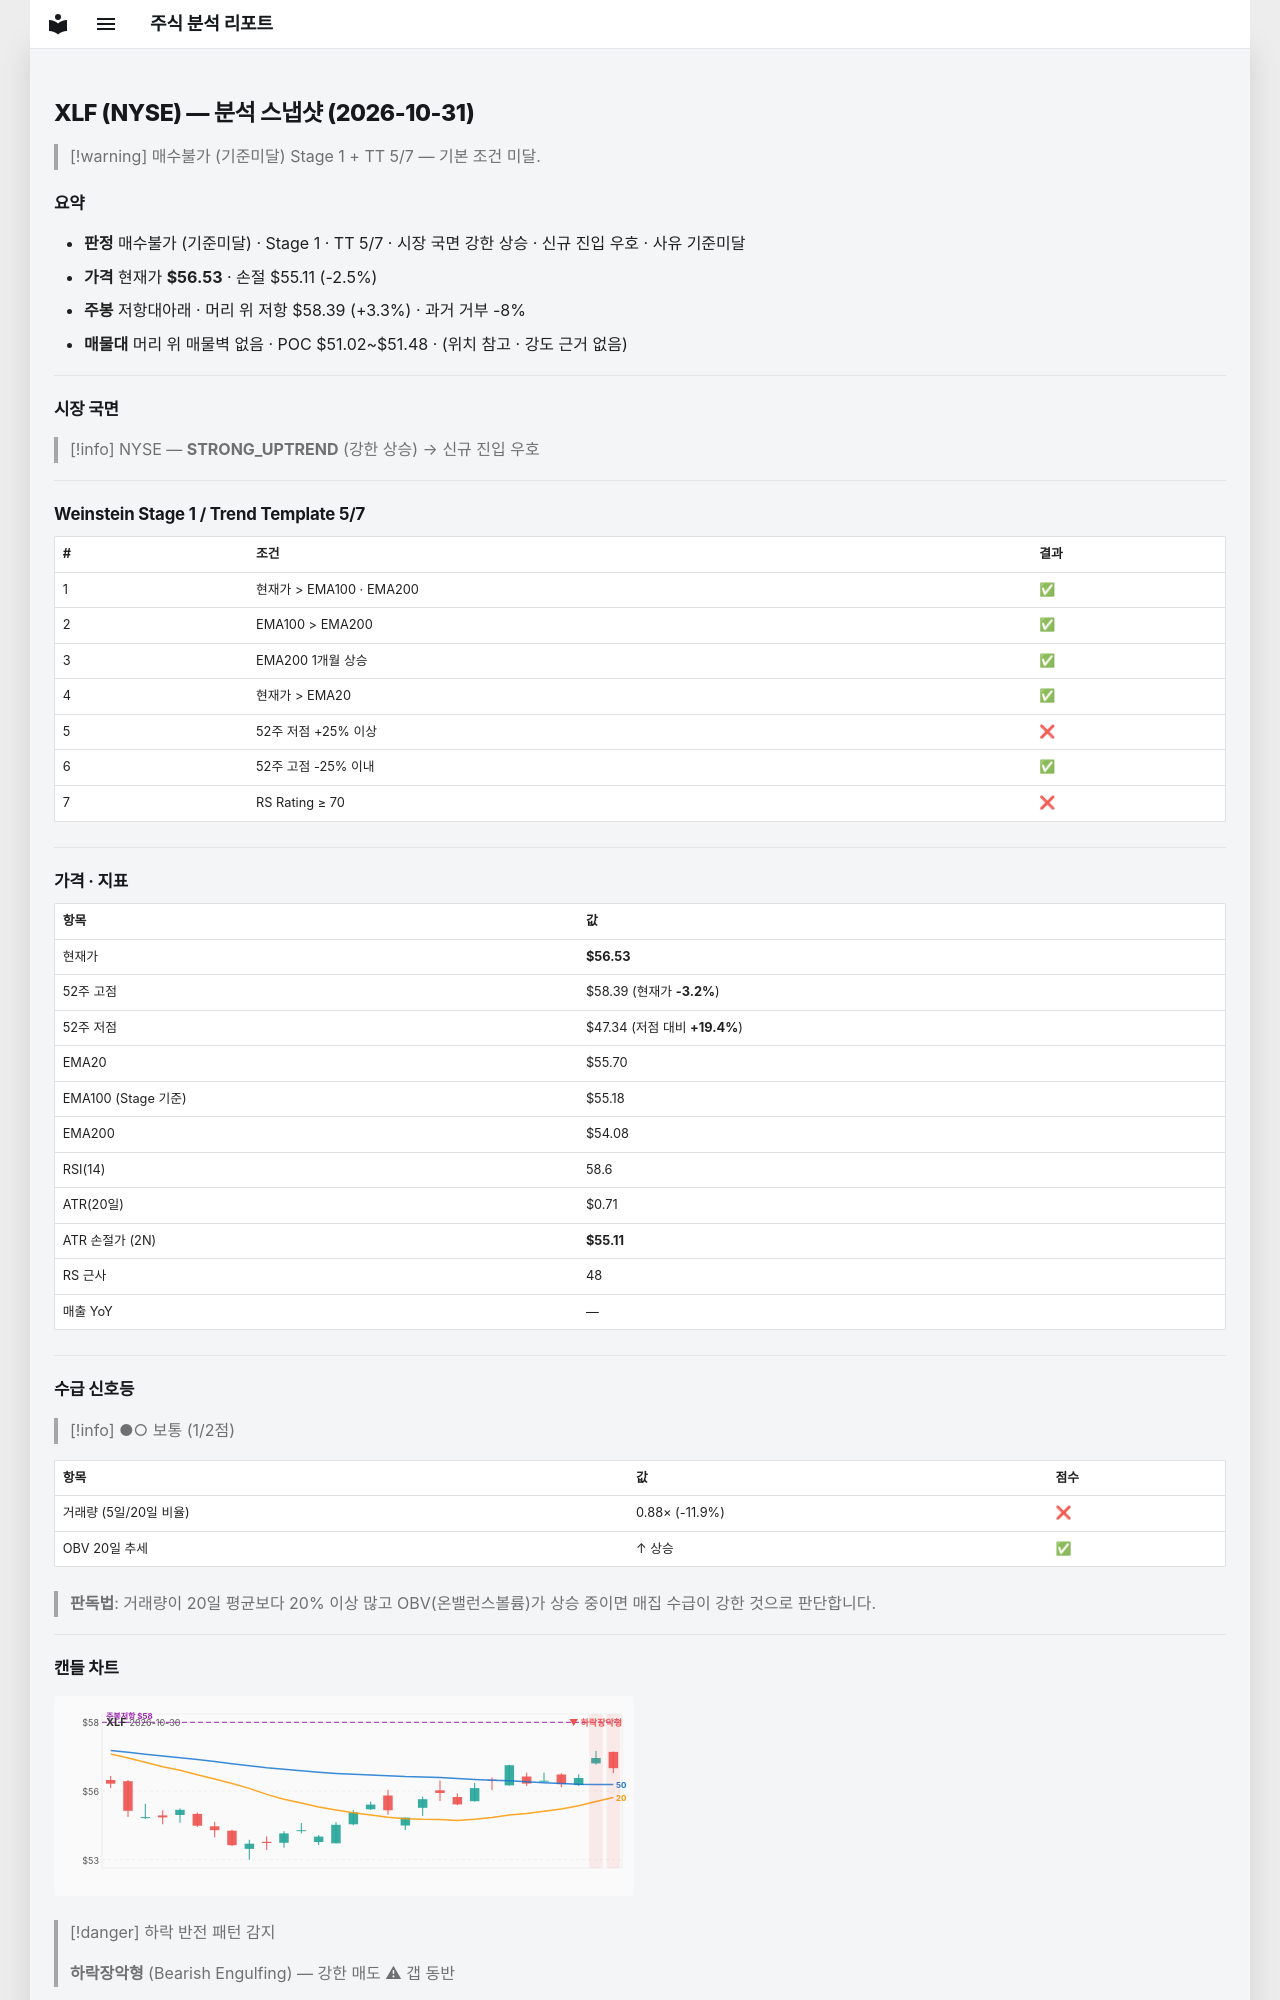

repository: soloandco/stock-reports · page: snapshots/XLF-2026-10-31/index.html · generator: mkdocs

---
type: analysis-snapshot
title: XLF 분석 스냅샷
ticker: XLF
market: NYSE
created: 2026-10-31
updated: 2026-10-31
bar-date: 2026-10-30
verdict: 매수불가
verdict-reason: 기준미달
real-rr: 1.31
sma50-gap-pct: 1.5
weekly-position: 저항대아래
weekly-overhead-price: 58.39
weekly-overhead-pct: 3.3
stage: 1
trend-template-score: 5
tt-max: 7
ma-set: ema-20-100-200
price: 56.529998779296875
stop-price: 55.108643563207444
market-regime: STRONG_UPTREND
supply-demand-score: 1/2
supply-demand-label: 보통
status: tracking
tags:
  - stock-agent
  - watchlist
  - XLF
  - analysis
related:
  - "[[analysis-template]]"
---

# XLF (NYSE) — 분석 스냅샷 (2026-10-31)

> [!warning] 매수불가 (기준미달)
> Stage 1 + TT 5/7 — 기본 조건 미달.

## 요약

- **판정** 매수불가 (기준미달) · Stage 1 · TT 5/7 · 시장 국면 강한 상승 · 신규 진입 우호 · 사유 기준미달
- **가격** 현재가 **$56.53** · 손절 $55.11 (-2.5%)
- **주봉** 저항대아래 · 머리 위 저항 $58.39 (+3.3%) · 과거 거부 -8%
- **매물대** 머리 위 매물벽 없음 · POC $51.02~$51.48 · (위치 참고 · 강도 근거 없음)

---

## 시장 국면

> [!info] NYSE — **STRONG_UPTREND** (강한 상승) → 신규 진입 우호

---

## Weinstein Stage 1 / Trend Template 5/7

| # | 조건 | 결과 |
|---|------|------|
| 1 | 현재가 > EMA100 · EMA200 | ✅ |
| 2 | EMA100 > EMA200 | ✅ |
| 3 | EMA200 1개월 상승 | ✅ |
| 4 | 현재가 > EMA20 | ✅ |
| 5 | 52주 저점 +25% 이상 | ❌ |
| 6 | 52주 고점 -25% 이내 | ✅ |
| 7 | RS Rating ≥ 70 | ❌ |

---

## 가격 · 지표

| 항목 | 값 |
|------|---|
| 현재가 | **$56.53** |
| 52주 고점 | $58.39 (현재가 **-3.2%**) |
| 52주 저점 | $47.34 (저점 대비 **+19.4%**) |
| EMA20 | $55.70 |
| EMA100 (Stage 기준) | $55.18 |
| EMA200 | $54.08 |
| RSI(14) | 58.6 |
| ATR(20일) | $0.71 |
| ATR 손절가 (2N) | **$55.11** |
| RS 근사 | 48 |
| 매출 YoY | — |

---
## 수급 신호등

> [!info] ●○ 보통 (1/2점)

| 항목 | 값 | 점수 |
|------|------|------|
| 거래량 (5일/20일 비율) | 0.88× (-11.9%) | ❌ |
| OBV 20일 추세 | ↑ 상승 | ✅ |

> **판독법**: 거래량이 20일 평균보다 20% 이상 많고 OBV(온밸런스볼륨)가 상승 중이면 매집 수급이 강한 것으로 판단합니다.

---
